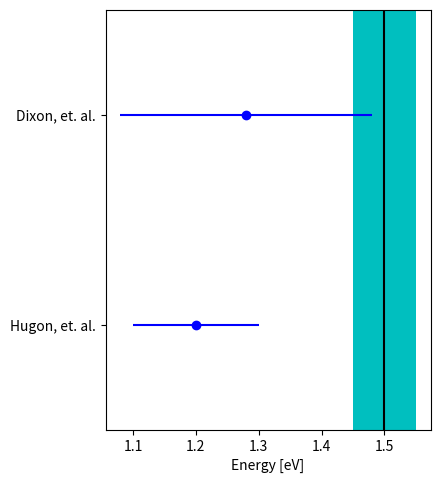

Write the Python code that produced this figure.
#!/usr/bin/env python3

import sys
import matplotlib.pyplot as plt
import numpy as np

result_value_label = "Energy [eV]"

results_name = [
"Hugon, et. al.",
"Dixon, et. al.",
]

results_value = [
1.2,
1.28,
]

results_uncertainty = [
0.1,
0.2,
]

accepted_value = 1.5
accepted_uncertainty = 0.05

## Increase this if your result name doesn't fit in the image
## Decrease if there is a ton of white space on the left of the image
## This is fraction of the image to be used for the result names
space_for_result_names = 0.3

output_image_name = "final_results.png"

#######################################
#######################################
#######################################

if len(results_name) != len(results_value):
  print()
  sys.exit(1)

fig, ax = plt.subplots(figsize=[5,5],gridspec_kw={'left':space_for_result_names,'right':0.95,'top':0.95})
print(ax.margins())
ax.margins(y=0.5)
print(ax.margins())
ax.axvspan(accepted_value-accepted_uncertainty,accepted_value+accepted_uncertainty,fc='c')
ax.axvline(accepted_value,c='k',ls="-")
ax.errorbar(results_value,results_name,xerr=results_uncertainty,fmt="ob")
ax.set_xlabel(result_value_label)
print(ax.margins())
fig.savefig(output_image_name)

for i in range(1,10):
  fig, ax = plt.subplots(figsize=[5,5],gridspec_kw={'left':space_for_result_names,'right':0.95,'top':0.95})
  if i == 1:
    ax.set_ylim(-0.05,0.05)
  ax.margins(y=0.2)
  ax.axvspan(1.5,1.9,fc='c')
  ax.axvline(1.7,c='k',ls="-")
  ax.errorbar([1.]*i,[str(j) for j in range(1,i+1)],xerr=0.5,fmt="ob")
  ax.set_xlabel(result_value_label)
  print(i,ax.get_ylim())
  fig.savefig("test{:0d}.png".format(i))
  plt.close()
